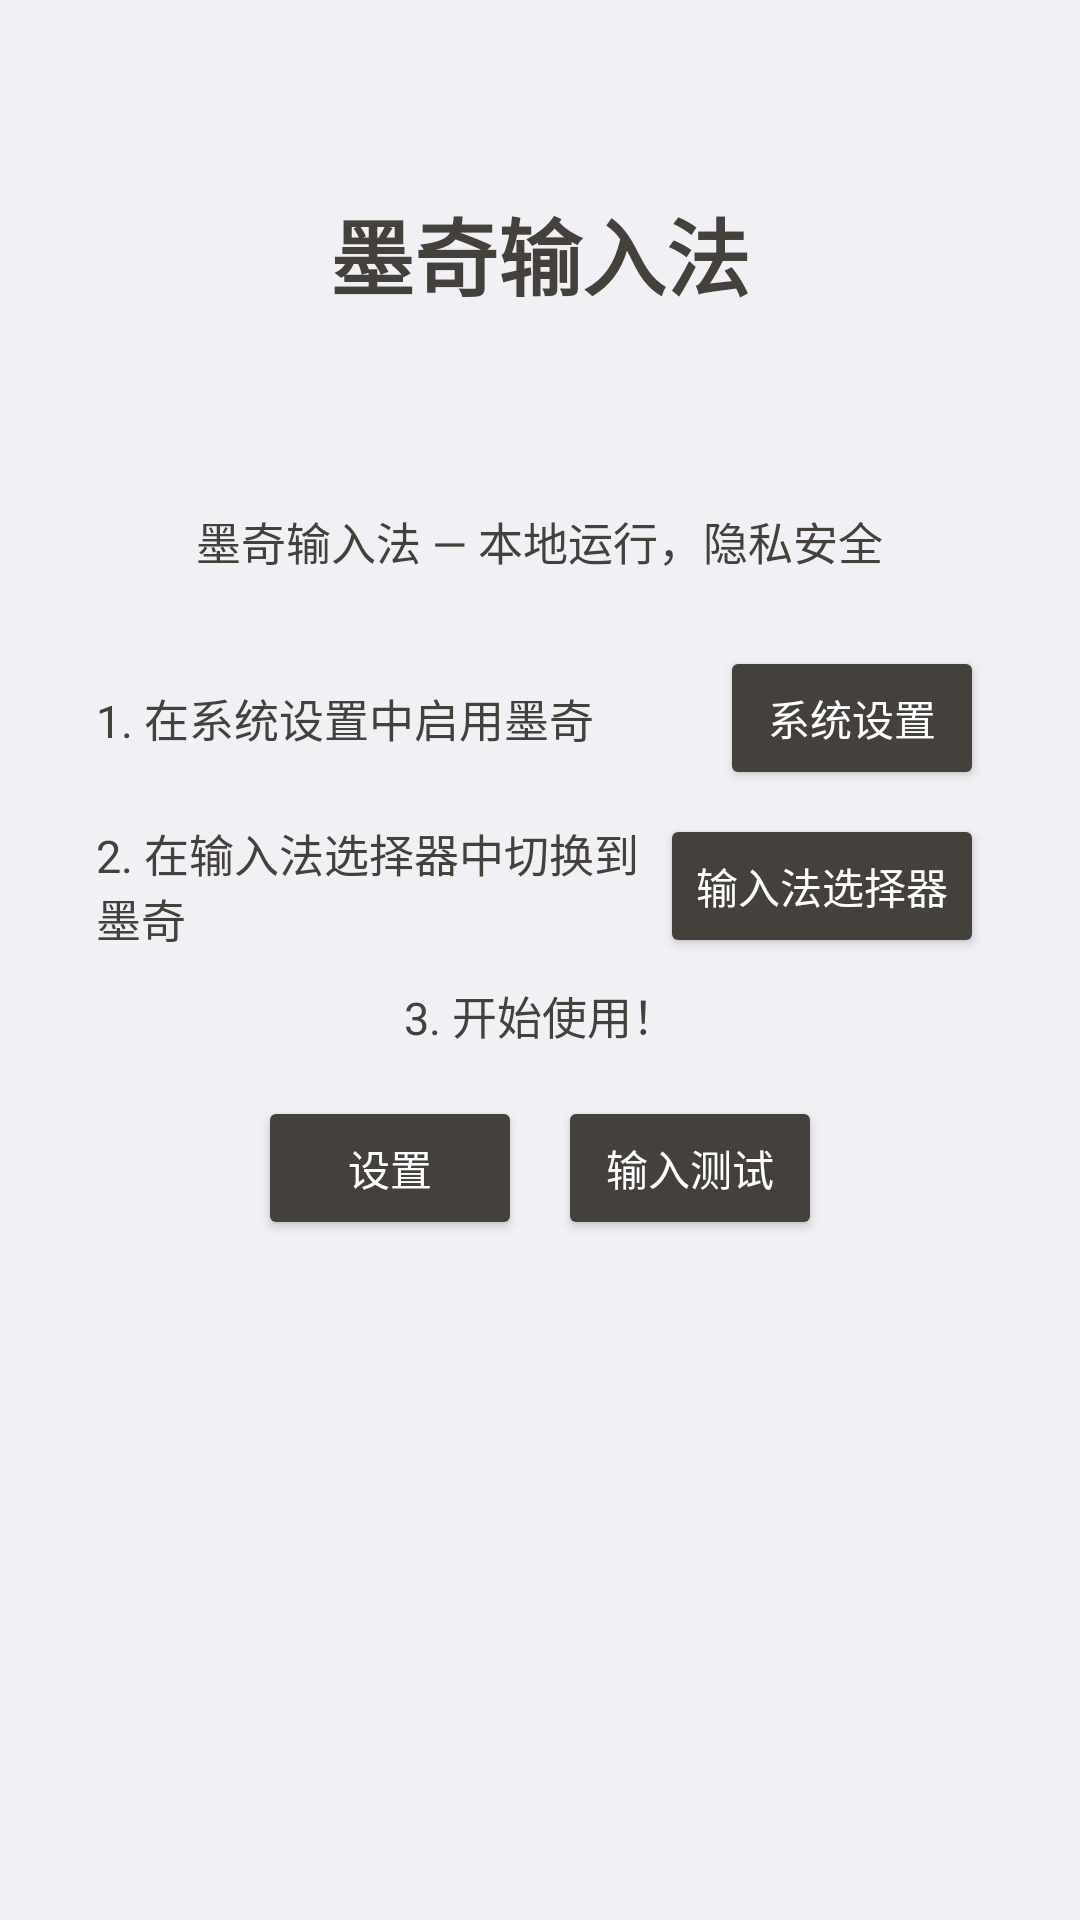

Layout XML and referenced resources for this Android screen:
<!-- AndroidManifest.xml: activity theme Theme.MoqiIM -->
<!-- res/layout/activity_setup.xml -->
<?xml version="1.0" encoding="utf-8"?>
<LinearLayout xmlns:android="http://schemas.android.com/apk/res/android"
    android:layout_width="match_parent"
    android:layout_height="match_parent"
    android:orientation="vertical"
    android:gravity="center_horizontal"
    android:padding="32dp"
    android:background="#F0F0F5">

    <TextView
        android:layout_width="wrap_content"
        android:layout_height="wrap_content"
        android:text="@string/app_name"
        android:textSize="28sp"
        android:textStyle="bold"
        android:textColor="#44403C"
        android:layout_marginTop="32dp" />

    <TextView
        android:id="@+id/tv_setup_status"
        android:layout_width="wrap_content"
        android:layout_height="wrap_content"
        android:textSize="18sp"
        android:textColor="#44403C"
        android:gravity="center"
        android:layout_marginTop="24dp"
        android:lineSpacingMultiplier="1.3" />

    <TextView
        android:layout_width="wrap_content"
        android:layout_height="wrap_content"
        android:text="@string/setup_guide"
        android:textSize="15sp"
        android:textColor="#44403C"
        android:gravity="center"
        android:layout_marginTop="16dp"
        android:lineSpacingMultiplier="1.3" />

    <LinearLayout
        android:layout_width="match_parent"
        android:layout_height="wrap_content"
        android:orientation="horizontal"
        android:gravity="center_vertical"
        android:layout_marginTop="24dp"
        android:baselineAligned="false">

        <TextView
            android:layout_width="0dp"
            android:layout_height="wrap_content"
            android:layout_weight="1"
            android:text="@string/setup_step_enable_short"
            android:textColor="#44403C"
            android:textSize="15sp" />

        <Button
            android:id="@+id/btn_enable_ime"
            android:layout_width="wrap_content"
            android:layout_height="wrap_content"
            android:text="@string/setup_enable"
            android:backgroundTint="#44403C"
            android:textColor="#FFFFFF" />
    </LinearLayout>

    <LinearLayout
        android:layout_width="match_parent"
        android:layout_height="wrap_content"
        android:orientation="horizontal"
        android:gravity="center_vertical"
        android:layout_marginTop="8dp"
        android:baselineAligned="false">

        <TextView
            android:layout_width="0dp"
            android:layout_height="wrap_content"
            android:layout_weight="1"
            android:text="@string/setup_step_select_short"
            android:textColor="#44403C"
            android:textSize="15sp" />

        <Button
            android:id="@+id/btn_select_ime"
            android:layout_width="wrap_content"
            android:layout_height="wrap_content"
            android:text="@string/setup_select"
            android:backgroundTint="#44403C"
            android:textColor="#FFFFFF" />
    </LinearLayout>

    <TextView
        android:layout_width="match_parent"
        android:layout_height="wrap_content"
        android:text="@string/setup_step_start_short"
        android:textColor="#44403C"
        android:textSize="15sp"
        android:gravity="center"
        android:layout_marginTop="8dp" />

    <LinearLayout
        android:layout_width="wrap_content"
        android:layout_height="wrap_content"
        android:orientation="horizontal"
        android:layout_marginTop="16dp">

        <Button
            android:id="@+id/btn_settings"
            android:layout_width="wrap_content"
            android:layout_height="wrap_content"
            android:text="@string/settings_title"
            android:backgroundTint="#44403C"
            android:textColor="#FFFFFF" />

        <Button
            android:id="@+id/btn_input_test"
            android:layout_width="wrap_content"
            android:layout_height="wrap_content"
            android:layout_marginStart="12dp"
            android:text="@string/setup_input_test"
            android:backgroundTint="#44403C"
            android:textColor="#FFFFFF" />
    </LinearLayout>

</LinearLayout>
<!-- resources referenced by this layout -->
<resources>
  <string name="app_name">墨奇输入法</string>
  <string name="settings_title">设置</string>
  <string name="setup_enable">系统设置</string>
  <string name="setup_guide">墨奇输入法 — 本地运行，隐私安全</string>
  <string name="setup_input_test">输入测试</string>
  <string name="setup_select">输入法选择器</string>
  <string name="setup_step_enable_short">1. 在系统设置中启用墨奇</string>
  <string name="setup_step_select_short">2. 在输入法选择器中切换到墨奇</string>
  <string name="setup_step_start_short">3. 开始使用！</string>
  <style name="Theme.MoqiIM" parent="Theme.MaterialComponents.DayNight.NoActionBar">
          <item name="colorPrimary">#1A1A2E</item>
          <item name="colorPrimaryVariant">#16213E</item>
          <item name="colorOnPrimary">#FFFFFF</item>
          <item name="colorSecondary">#0F3460</item>
          <item name="colorSurface">#FFFFFF</item>
          <item name="colorOnSurface">#1A1A2E</item>
      </style>
</resources>
